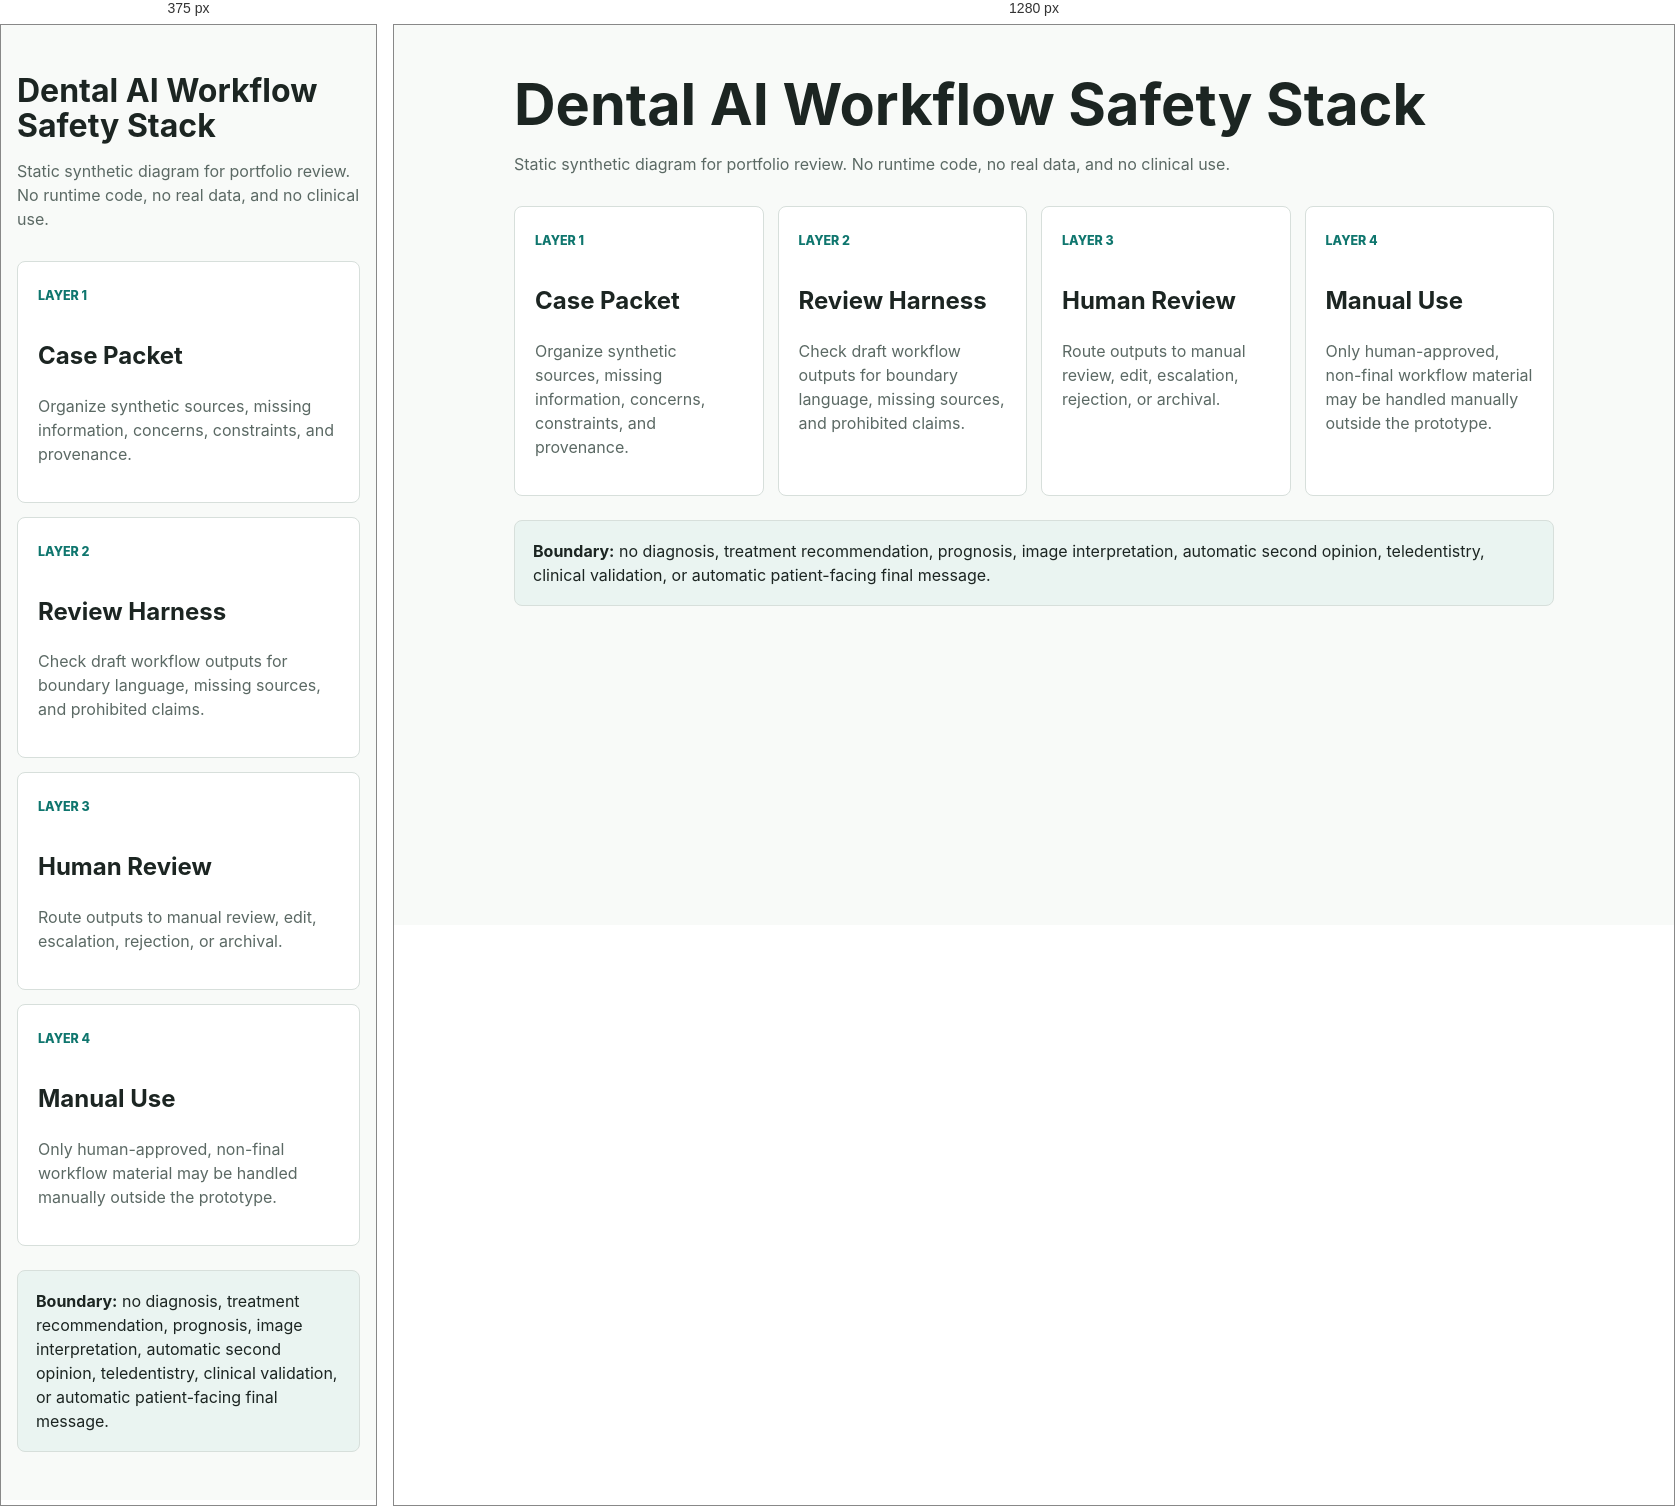
Rendered at 375 px and 1280 px, left to right.

<!-- file: dental-ai-workflow-safety-stack.html -->
<!doctype html>
<html lang="en">
<head>
  <meta charset="utf-8">
  <meta name="viewport" content="width=device-width, initial-scale=1">
  <title>Dental AI Workflow Safety Stack Diagram</title>
  <style>
    :root {
      --ink: #1c2522;
      --muted: #5b6964;
      --line: #d7dfdb;
      --paper: #f8faf8;
      --panel: #ffffff;
      --accent: #0f766e;
      --soft: #eaf4f1;
    }
    * { box-sizing: border-box; }
    body {
      margin: 0;
      background: var(--paper);
      color: var(--ink);
      font-family: Inter, ui-sans-serif, system-ui, -apple-system, BlinkMacSystemFont, "Segoe UI", sans-serif;
      line-height: 1.5;
    }
    main {
      width: min(1040px, calc(100% - 32px));
      margin: 0 auto;
      padding: 48px 0;
    }
    h1 { margin: 0 0 12px; font-size: clamp(2rem, 5vw, 3.6rem); line-height: 1.1; }
    p { color: var(--muted); }
    .stack {
      display: grid;
      grid-template-columns: repeat(4, minmax(0, 1fr));
      gap: 14px;
      margin-top: 30px;
    }
    .layer {
      border: 1px solid var(--line);
      border-radius: 8px;
      background: var(--panel);
      padding: 20px;
      min-height: 180px;
    }
    .tag {
      display: inline-block;
      margin-bottom: 12px;
      color: var(--accent);
      font-size: 0.78rem;
      font-weight: 800;
      text-transform: uppercase;
    }
    .boundary {
      margin-top: 24px;
      border: 1px solid var(--line);
      border-radius: 8px;
      background: var(--soft);
      padding: 18px;
    }
    @media (max-width: 820px) {
      .stack { grid-template-columns: 1fr; }
    }
  </style>
</head>
<body>
  <main>
    <h1>Dental AI Workflow Safety Stack</h1>
    <p>Static synthetic diagram for portfolio review. No runtime code, no real data, and no clinical use.</p>
    <section class="stack" aria-label="Dental AI workflow safety stack">
      <article class="layer"><span class="tag">Layer 1</span><h2>Case Packet</h2><p>Organize synthetic sources, missing information, concerns, constraints, and provenance.</p></article>
      <article class="layer"><span class="tag">Layer 2</span><h2>Review Harness</h2><p>Check draft workflow outputs for boundary language, missing sources, and prohibited claims.</p></article>
      <article class="layer"><span class="tag">Layer 3</span><h2>Human Review</h2><p>Route outputs to manual review, edit, escalation, rejection, or archival.</p></article>
      <article class="layer"><span class="tag">Layer 4</span><h2>Manual Use</h2><p>Only human-approved, non-final workflow material may be handled manually outside the prototype.</p></article>
    </section>
    <section class="boundary">
      <strong>Boundary:</strong> no diagnosis, treatment recommendation, prognosis, image interpretation, automatic second opinion, teledentistry, clinical validation, or automatic patient-facing final message.
    </section>
  </main>
</body>
</html>